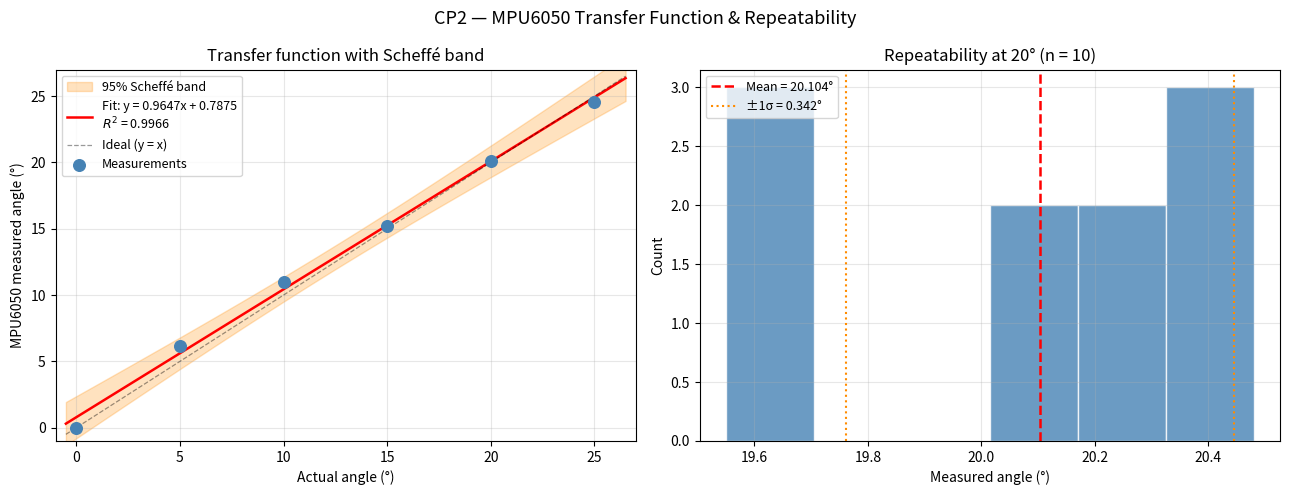

Recreate this plot in Python.
import numpy as np
import matplotlib.pyplot as plt
from scipy import stats

# calibration Data 
# Actual angles (phone level app reference)
actual_angles = np.array([0, 5, 10, 15, 20, 25], dtype=float)

# MPU6050 averages per angle (raw — axis inverted due to upright board orientation)
# Negating to correct: positive tilt to positive measured angle
mpu_raw_avgs = np.array([0.00, -6.166, -11.015, -15.235, -20.104, -24.558])
mpu = -mpu_raw_avgs  # corrected: [0.00, 6.17, 11.02, 15.24, 20.10, 24.56]

# Linear Regression
n = len(actual_angles)
slope, intercept, r_value, p_value, std_err = stats.linregress(actual_angles, mpu)
R2 = r_value ** 2

print(" TRANSFER FUNCTION")
print(f"  y = {slope:.4f}x + {intercept:.4f}")
print(f"  R² = {R2:.6f}")

# statistics at 20 degrees 
readings_20_raw = np.array([-20.44, -20.23, -20.16, -20.48, -19.55,
                             -20.42, -19.69, -19.69, -20.10, -20.28])
r20 = -readings_20_raw  # corrected

mean_20 = np.mean(r20)
var_20  = np.var(r20, ddof=1)   # sample variance
std_20  = np.std(r20, ddof=1)   # sample std dev

print("\nSTATISTICS AT 20° (n=10)")
print(f"  Mean:     {mean_20:.4f}°")
print(f"  Variance: {var_20:.4f}°²")
print(f"  Std dev:  {std_20:.4f}°")

# Scheffé Confidence Band 
y_pred    = slope * actual_angles + intercept
residuals = mpu - y_pred
MSE       = np.sum(residuals ** 2) / (n - 2)
s         = np.sqrt(MSE)
x_mean    = np.mean(actual_angles)
Sxx       = np.sum((actual_angles - x_mean) ** 2)
F_crit    = stats.f.ppf(0.95, 2, n - 2)        # F(2, n-2, 0.95)

x_fit    = np.linspace(-0.5, 26.5, 400)
y_fit    = slope * x_fit + intercept
h_x      = 1 / n + (x_fit - x_mean) ** 2 / Sxx
scheffe  = np.sqrt(2 * F_crit) * s * np.sqrt(h_x)

print(f"\n SCHEFFE BAND ")
print(f"  MSE = {MSE:.4f},  s = {s:.4f}")
print(f"  F(2, {n-2}, 0.95) = {F_crit:.4f}")
print(f"  Band half-width at x=0:    ±{(np.sqrt(2*F_crit)*s*np.sqrt(1/n+(0-x_mean)**2/Sxx)):.3f}°")
print(f"  Band half-width at x=12.5: ±{(np.sqrt(2*F_crit)*s*np.sqrt(1/n)):.3f}°")
print(f"  Band half-width at x=25:   ±{(np.sqrt(2*F_crit)*s*np.sqrt(1/n+(25-x_mean)**2/Sxx)):.3f}°")

# Plots
fig, (ax1, ax2) = plt.subplots(1, 2, figsize=(13, 5))
fig.suptitle("CP2 — MPU6050 Transfer Function & Repeatability", fontsize=13)

# Transfer function 
ax1.fill_between(x_fit, y_fit - scheffe, y_fit + scheffe,
                 alpha=0.25, color='darkorange', label="95% Scheffé band")
ax1.plot(x_fit, y_fit, 'r-', lw=1.8,
         label=f"Fit: y = {slope:.4f}x + {intercept:.4f}\n$R^2$ = {R2:.4f}")
ax1.plot(x_fit, x_fit, 'k--', lw=0.9, alpha=0.4, label="Ideal (y = x)")
ax1.scatter(actual_angles, mpu, color='steelblue', zorder=5, s=70, label="Measurements")
ax1.set_xlabel("Actual angle (°)")
ax1.set_ylabel("MPU6050 measured angle (°)")
ax1.set_title("Transfer function with Scheffé band")
ax1.legend(fontsize=9)
ax1.grid(True, alpha=0.3)
ax1.set_xlim(-1, 27);  ax1.set_ylim(-1, 27)

# repeatability at 20 degrees
ax2.hist(r20, bins=6, color='steelblue', edgecolor='white', alpha=0.8)
ax2.axvline(mean_20, color='red', ls='--', lw=1.8, label=f"Mean = {mean_20:.3f}°")
ax2.axvline(mean_20 - std_20, color='darkorange', ls=':', lw=1.5,
            label=f"±1σ = {std_20:.3f}°")
ax2.axvline(mean_20 + std_20, color='darkorange', ls=':', lw=1.5)
ax2.set_xlabel("Measured angle (°)")
ax2.set_ylabel("Count")
ax2.set_title("Repeatability at 20° (n = 10)")
ax2.legend(fontsize=9)
ax2.grid(True, alpha=0.3)

plt.tight_layout()
plt.savefig("cp2_analysis.png", dpi=150, bbox_inches="tight")
plt.show()
print("\nSaved → cp2_analysis.png")
